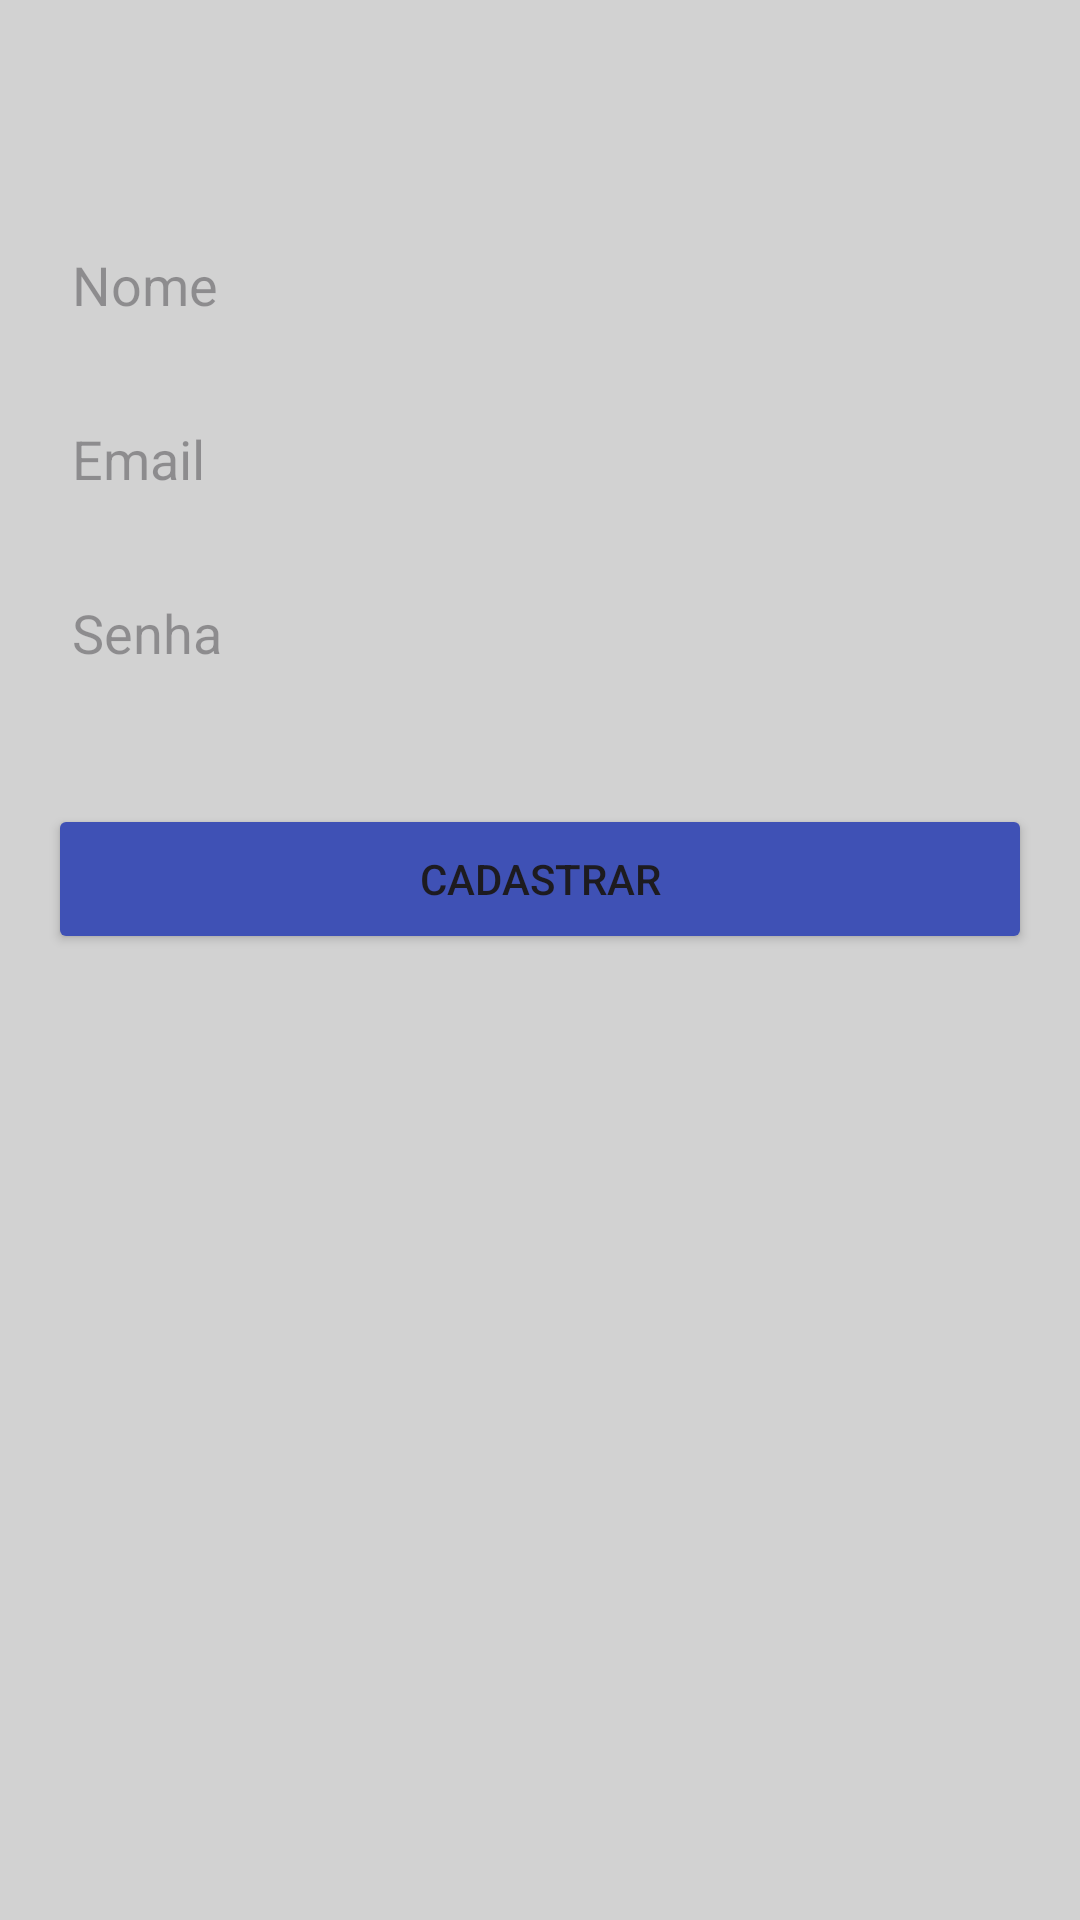

Produce the Android XML layout that renders to this screen, including the resource entries it uses.
<!-- AndroidManifest.xml: application theme Theme.ChatJavaFirefox -->
<!-- res/layout/act_register.xml -->
<?xml version="1.0" encoding="utf-8"?>
<androidx.constraintlayout.widget.ConstraintLayout xmlns:android="http://schemas.android.com/apk/res/android"
    xmlns:app="http://schemas.android.com/apk/res-auto"
    xmlns:tools="http://schemas.android.com/tools"
    android:id="@+id/recicler_chat"
    android:layout_width="match_parent"
    android:layout_height="match_parent"
    android:background="@color/grey"
    tools:context=".RegisterActivity">

    <EditText
        android:id="@+id/edit_username"
        android:layout_width="match_parent"
        android:layout_height="50dp"
        android:layout_marginStart="16dp"
        android:layout_marginTop="70dp"
        android:layout_marginEnd="16dp"
        android:background="@drawable/bg_edittext_rounded"
        android:ems="10"
        android:hint="Nome"
        android:inputType="textEmailAddress"
        android:paddingLeft="8dp"
        app:layout_constraintEnd_toEndOf="parent"
        app:layout_constraintStart_toStartOf="parent"
        app:layout_constraintTop_toTopOf="parent" />

    <EditText
        android:id="@+id/edit_email"
        android:layout_width="match_parent"
        android:layout_height="50dp"
        android:layout_marginStart="16dp"
        android:layout_marginTop="8dp"
        android:layout_marginEnd="16dp"
        android:background="@drawable/bg_edittext_rounded"
        android:ems="10"
        android:hint="Email"
        android:inputType="textEmailAddress"
        android:paddingLeft="8dp"
        app:layout_constraintEnd_toEndOf="@id/edit_username"
        app:layout_constraintStart_toStartOf="@id/edit_username"
        app:layout_constraintTop_toBottomOf="@+id/edit_username" />

    <EditText
        android:id="@+id/edit_password"
        android:layout_width="0dp"
        android:layout_height="50dp"
        android:layout_marginTop="8dp"
        android:hint="Senha"
        android:paddingLeft="8dp"
        android:background="@drawable/bg_edittext_rounded"
        android:ems="10"
        android:inputType="textPassword"
        app:layout_constraintEnd_toEndOf="@+id/edit_email"
        app:layout_constraintStart_toStartOf="@+id/edit_email"
        app:layout_constraintTop_toBottomOf="@+id/edit_email" />

    <Button
        android:id="@+id/btn_enter"
        android:layout_width="0dp"
        android:layout_height="50dp"
        android:layout_marginTop="32dp"
        android:text="@string/insert"
        android:backgroundTint="@color/blue_dark"
        app:layout_constraintEnd_toEndOf="@+id/edit_password"
        app:layout_constraintStart_toStartOf="@+id/edit_password"
        app:layout_constraintTop_toBottomOf="@+id/edit_password" />


</androidx.constraintlayout.widget.ConstraintLayout>
<!-- resources referenced by this layout -->
<resources>
  <color name="blue_dark">#3F51B5</color>
  <color name="grey">#D2D2D2</color>
  <string name="insert">Cadastrar</string>
  <style name="Theme.ChatJavaFirefox" parent="Base.Theme.ChatJavaFirefox" />
  <style name="Base.Theme.ChatJavaFirefox" parent="Theme.Material3.DayNight">
          
          
      </style>
</resources>
